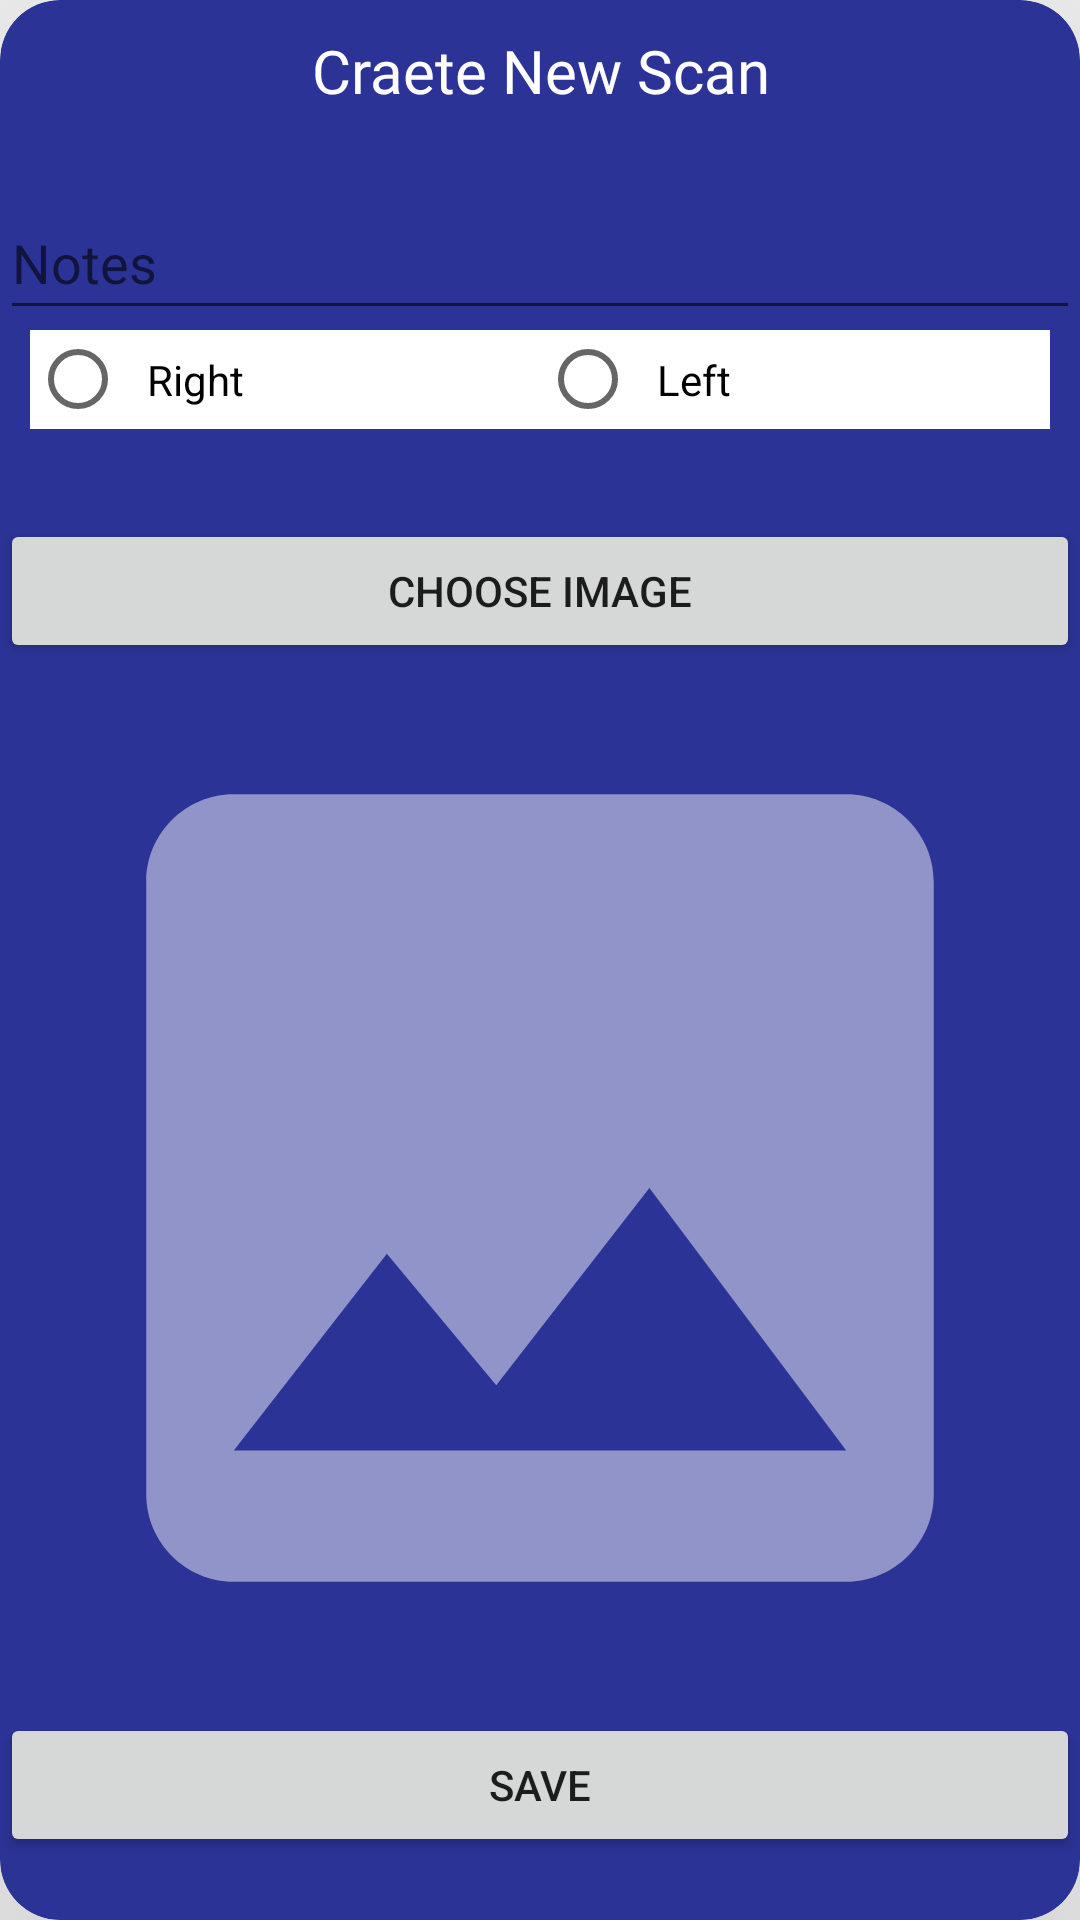

Write the Android layout XML for this screen, with the resource values it uses.
<!-- AndroidManifest.xml: application theme Theme.GraduationProject -->
<!-- res/layout/dialog_create_new_scan.xml -->
<?xml version="1.0" encoding="utf-8"?>
<androidx.cardview.widget.CardView xmlns:android="http://schemas.android.com/apk/res/android"
    xmlns:app="http://schemas.android.com/apk/res-auto"
    xmlns:tools="http://schemas.android.com/tools"
    android:id="@+id/patientCardView"
    android:layout_width="match_parent"
    android:layout_height="wrap_content"
    android:backgroundTint="@color/primary_color"
    android:elevation="10sp"
    app:cardCornerRadius="20sp"
    app:cardElevation="100sp">

    <LinearLayout
        android:layout_width="match_parent"
        android:layout_height="match_parent"
        android:orientation="vertical">
        <TextView
            android:layout_width="match_parent"
            android:layout_height="wrap_content"
            android:layout_marginTop="10sp"
            android:layout_marginBottom="10sp"
            android:fontFamily="@font/myfont"
            android:gravity="center_horizontal"
            android:text="Craete New Scan"
            android:textColor="@color/white"
            android:textSize="20sp" />

        <EditText
            android:id="@+id/notes_edit_text"
            android:layout_width="match_parent"
            android:layout_height="wrap_content"
            android:layout_marginTop="15dp"
            android:hint="Notes"
            android:minHeight="48dp"
            android:textColor="@color/white" />

        <RadioGroup


            android:id="@+id/eye_radio_group"
            android:layout_width="match_parent"
            android:layout_height="wrap_content"
            android:layout_marginStart="10sp"
            android:layout_marginEnd="10sp"
            android:layout_marginBottom="30sp"
            android:background="@color/white"
            android:orientation="horizontal"
            android:weightSum="2"

            >

            <RadioButton

                android:id="@+id/right_radio_button"
                android:layout_width="match_parent"
                android:layout_height="wrap_content"
                android:layout_weight="1"
                android:padding="7sp"
                android:text="Right"
                android:textAlignment="viewStart"
                tools:ignore="TouchTargetSizeCheck" />

            <RadioButton

                android:id="@+id/left_radio_button"
                android:layout_width="match_parent"
                android:layout_height="wrap_content"
                android:layout_weight="1"
                android:padding="7sp"
                android:text="Left"
                android:textAlignment="viewStart"
                tools:ignore="TouchTargetSizeCheck" />

        </RadioGroup>

        <Button
            android:id="@+id/add_image_button"
            android:layout_width="match_parent"
            android:layout_height="wrap_content"
            android:text="Choose Image"

            />

        <ImageView
            android:id="@+id/eye_image_view"
            android:layout_width="match_parent"
            android:layout_height="350dp"
            android:src="@drawable/baseline_image_24"
            />

        <Button
            android:id="@+id/save_new_scan"
            android:layout_width="match_parent"
            android:layout_height="wrap_content"
            android:text="Save"

            />


    </LinearLayout>


</androidx.cardview.widget.CardView>
<!-- resources referenced by this layout -->
<resources>
  <color name="primary_color">#2b3396</color>
  <color name="white">#FFFFFFFF</color>
  <!-- drawable baseline_image_24 (drawable) -->
  <vector android:height="24dp" android:tint="#79FFFFFF"
      android:viewportHeight="24" android:viewportWidth="24"
      android:width="24dp" xmlns:android="http://schemas.android.com/apk/res/android">
      <path android:fillColor="@android:color/white" android:pathData="M21,19V5c0,-1.1 -0.9,-2 -2,-2H5c-1.1,0 -2,0.9 -2,2v14c0,1.1 0.9,2 2,2h14c1.1,0 2,-0.9 2,-2zM8.5,13.5l2.5,3.01L14.5,12l4.5,6H5l3.5,-4.5z"/>
  </vector>
  <style name="Theme.GraduationProject" parent="Theme.AppCompat.Light.NoActionBar">
          
          <item name="colorPrimary">@color/primary_color</item>
          <item name="colorPrimaryVariant">@color/primary_color</item>
          <item name="colorOnPrimary">@color/white</item>
          
          <item name="colorSecondary">@color/teal_200</item>
          <item name="colorSecondaryVariant">@color/teal_700</item>
          <item name="colorOnSecondary">@color/black</item>
          
          <item name="android:statusBarColor">?attr/colorPrimaryVariant</item>
          
      </style>
  <color name="teal_200">#FF03DAC5</color>
  <color name="teal_700">#FF018786</color>
  <color name="black">#FF000000</color>
</resources>
